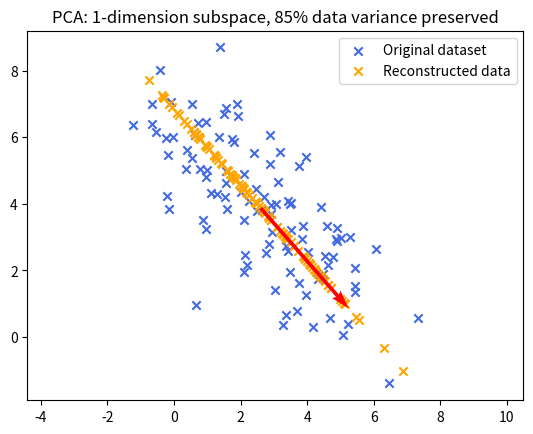

Write the Python code that produced this figure.
#!/usr/bin/env python3

import numpy as np
import matplotlib.pyplot as plt
import math

"""
This script shows the result of Principal Component Analysis (PCA) on a dataset
made of 2D points. It displays the resulting data with the principal eigenvectors.

PCA consists in projecting data into dimensions that are linear combinations
of initial dimensions, so the first dimensions gather as much data variance as
possible. Then the dimensions with the less amount of variance are ignored.

The purpose of PCA is to project complex data into a lower dimension subspace.
This can be useful to avoid overfitting.

PCA function was implemented so it can be used in two different ways:
- The user can require a specific dimension for the resulting subspace.
- The user can set a minimum proportion of variance that he desires to preserve
  in the data, so the dimension of the resulting subspace will be automatically
  chosen.
"""

def display(X, color, label):
    """
    Plots data X in specified color
    """
    plt.scatter(X[:,0], X[:,1], c=color, marker='x', label=label);

def rotate(origin, point, angle):
    """
    Rotates a point counterclockwise by a given angle around a given origin.
    The angle should be given in degrees.
    """
    ox, oy = origin[0],  origin[1]
    px, py = point[:,0], point[:,1]
    an     = math.radians(angle)
    qx = ox + math.cos(an) * (px - ox) - math.sin(an) * (py - oy)
    qy = oy + math.sin(an) * (px - ox) + math.cos(an) * (py - oy)
    return np.asarray([qx, qy]).T

def mean_data(data):
    """
    Computes the mean value of the samples contained in dataset `data`.
    `data` should be a (N x d) matrix, with N the number of samples and
     d the dimension of each sample
    """
    return np.mean(data, axis=0)

def covariance(data):
    """
    Computes the covariance matrix of input data matrix
    If data is a (N x d) matrix, with N the number of samples and d the
    dimension of each sample, the returned covariance matrix size will
    be (d x d)
    """
    return np.dot(data.T, data) / len(data)
    # return np.cov(data.T)

def PCA(X, dim=None, min_var=None):
    """
    Executes Principal Components Analysis onto X data.
    If `dim` is not None, data will be projected into a subspace of given dimension
    If `dim` is None, the subspace dimension will be chosen as the minimum dimension
    so that `min_var` is the minimal proportion of variance that will be preserved.
    If none of `dim` or `min_var` are specified, an exception will be raised.
    `dim` should be a positive integer and `min_var` a float number in ]0, 1]
    """
    if dim is None and min_var is None:
        raise Exception('Either dim or min_var argument should be specified')
    # Compute data covariance matrix
    cov = covariance(X - mean_data(X))
    # Find eigenvalues with associated eigenvectors
    eig_vals, eig_vecs = np.linalg.eig(cov)
    eig_vals = np.abs(eig_vals)
    # Sort them in decreasing order of eigenvalues
    eig_pairs = sorted([(eig_vals[i], eig_vecs[:,i]) for i in range(len(eig_vals))], reverse=True)
    # Select K features so `var`% variance of data is maintained
    total = sum(eig_vals)
    eig_var = [pair[0]/total for pair in eig_pairs]
    cum_eig_var = np.cumsum(eig_var)
    if dim is not None and dim>0:
        K = int(dim)
    else:
        K = min(len(eig_vals), 1 + len(list(filter(lambda v: v < min_var, cum_eig_var))))
    # Compute projection matrix made of K first eigenvectors
    M = np.asarray([pair[1] for pair in eig_pairs[:K]]).T
    # Return data
    return M, K, cum_eig_var[K-1], [pair[0] for pair in eig_pairs[:K]]


# Samples in dataset
N = 100

# Create dataset
mean     = (2.5,4)
variance = np.asarray(np.diagflat([0.9,6]))
angle    = 40
X        = np.zeros((N, 2))
data     = np.random.multivariate_normal(mean, variance, size=N)
X        = rotate(mean, data, angle)


# Project data into optimized subspace
M, K, var, eigval = PCA(X, min_var=0.8)
X_mean = mean_data(X)
X_pca  = np.dot(X - X_mean, M)

# Reconstruct data
X_reconst = np.dot(X_pca, M.T) + X_mean


# Display original data
display(X, 'royalblue', 'Original dataset')
# Display reconstructed data
display(X_reconst, 'orange', 'Reconstructed data')
# Display principal eigenvectors
colors = np.asarray(['red', 'blue'])
if max(eigval)>4: eigval = np.asarray(eigval) * 4. / max(eigval)
plt.quiver([X_mean[0]], [X_mean[1]], [v*m for v,m in zip(eigval, M[0,:])], [v*m for v,m in zip(eigval, M[1,:])], color=colors, units='xy', scale=1., scale_units='xy')
# Show graph
plt.title('PCA: '+ str(K) +'-dimension subspace, '+ str(int(100*var)) +'% data variance preserved')
plt.axis('equal')
plt.legend()
plt.show()
